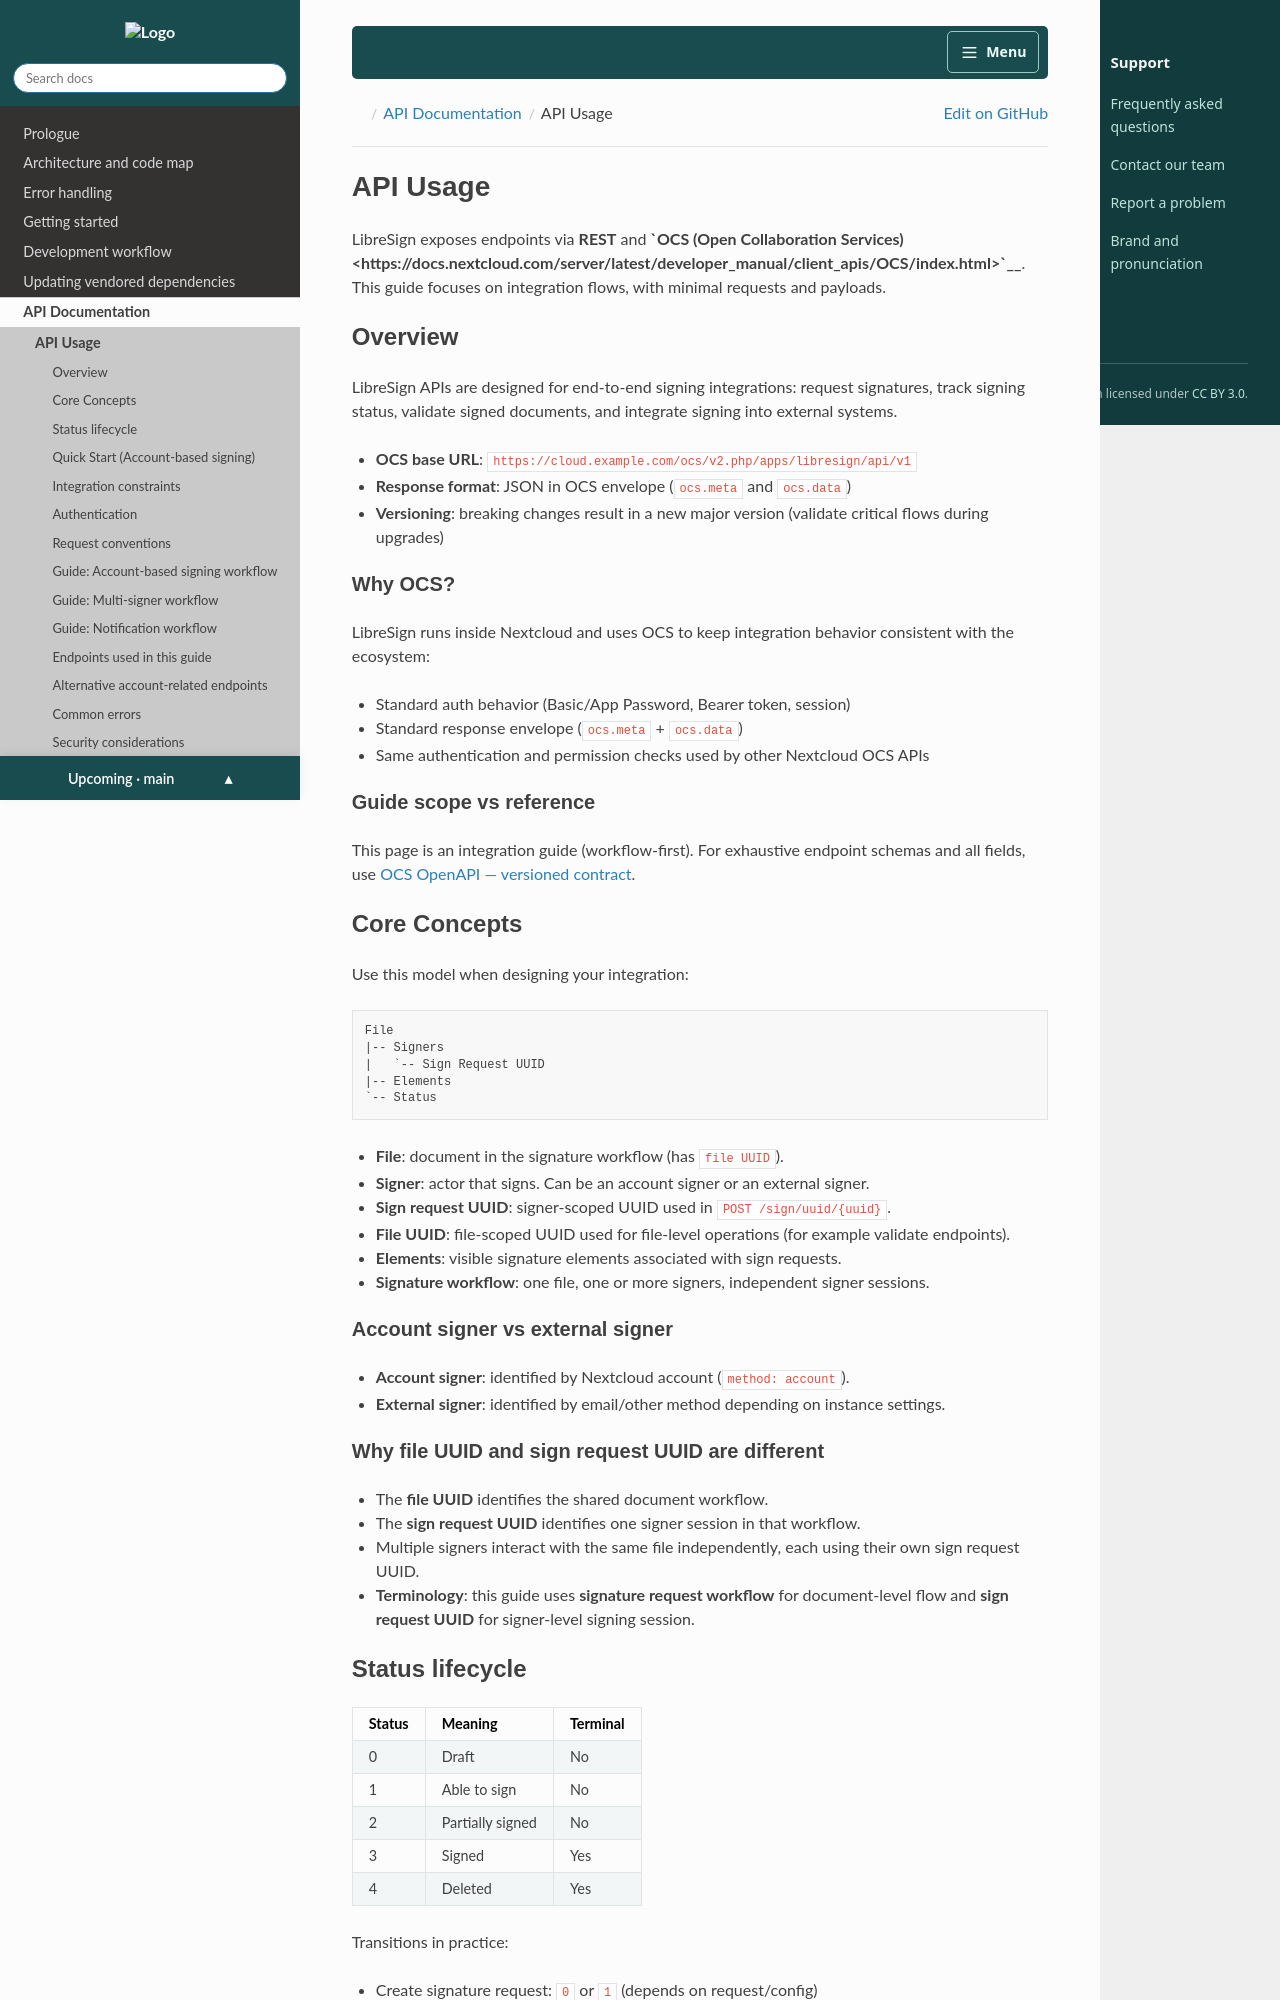

repository: LibreSign/documentation · page: main/developer_manual/api/guide-api.html · generator: sphinx

API Usage
=========

LibreSign exposes endpoints via **REST** and **`OCS (Open Collaboration Services) <https://docs.nextcloud.com/server/latest/developer_manual/client_apis/OCS/index.html>`__**.
This guide focuses on integration flows, with minimal requests and payloads.

Overview
--------

LibreSign APIs are designed for end-to-end signing integrations: request signatures, track signing status, validate signed documents, and integrate signing into external systems.

- **OCS base URL**: ``https://cloud.example.com/ocs/v2.php/apps/libresign/api/v1``
- **Response format**: JSON in OCS envelope (``ocs.meta`` and ``ocs.data``)
- **Versioning**: breaking changes result in a new major version (validate critical flows during upgrades)

Why OCS?
~~~~~~~~

LibreSign runs inside Nextcloud and uses OCS to keep integration behavior consistent with the ecosystem:

- Standard auth behavior (Basic/App Password, Bearer token, session)
- Standard response envelope (``ocs.meta`` + ``ocs.data``)
- Same authentication and permission checks used by other Nextcloud OCS APIs

Guide scope vs reference
~~~~~~~~~~~~~~~~~~~~~~~~

This page is an integration guide (workflow-first).
For exhaustive endpoint schemas and all fields, use :doc:`openapi`.

Core Concepts
-------------

Use this model when designing your integration:

::

    File
    |-- Signers
    |   `-- Sign Request UUID
    |-- Elements
    `-- Status

- **File**: document in the signature workflow (has ``file UUID``).
- **Signer**: actor that signs. Can be an account signer or an external signer.
- **Sign request UUID**: signer-scoped UUID used in ``POST /sign/uuid/{uuid}``.
- **File UUID**: file-scoped UUID used for file-level operations (for example validate endpoints).
- **Elements**: visible signature elements associated with sign requests.
- **Signature workflow**: one file, one or more signers, independent signer sessions.

Account signer vs external signer
~~~~~~~~~~~~~~~~~~~~~~~~~~~~~~~~~

- **Account signer**: identified by Nextcloud account (``method: account``).
- **External signer**: identified by email/other method depending on instance settings.

Why file UUID and sign request UUID are different
~~~~~~~~~~~~~~~~~~~~~~~~~~~~~~~~~~~~~~~~~~~~~~~~~

- The **file UUID** identifies the shared document workflow.
- The **sign request UUID** identifies one signer session in that workflow.
- Multiple signers interact with the same file independently, each using their own sign request UUID.
- **Terminology**: this guide uses **signature request workflow** for document-level flow and **sign request UUID** for signer-level signing session.
